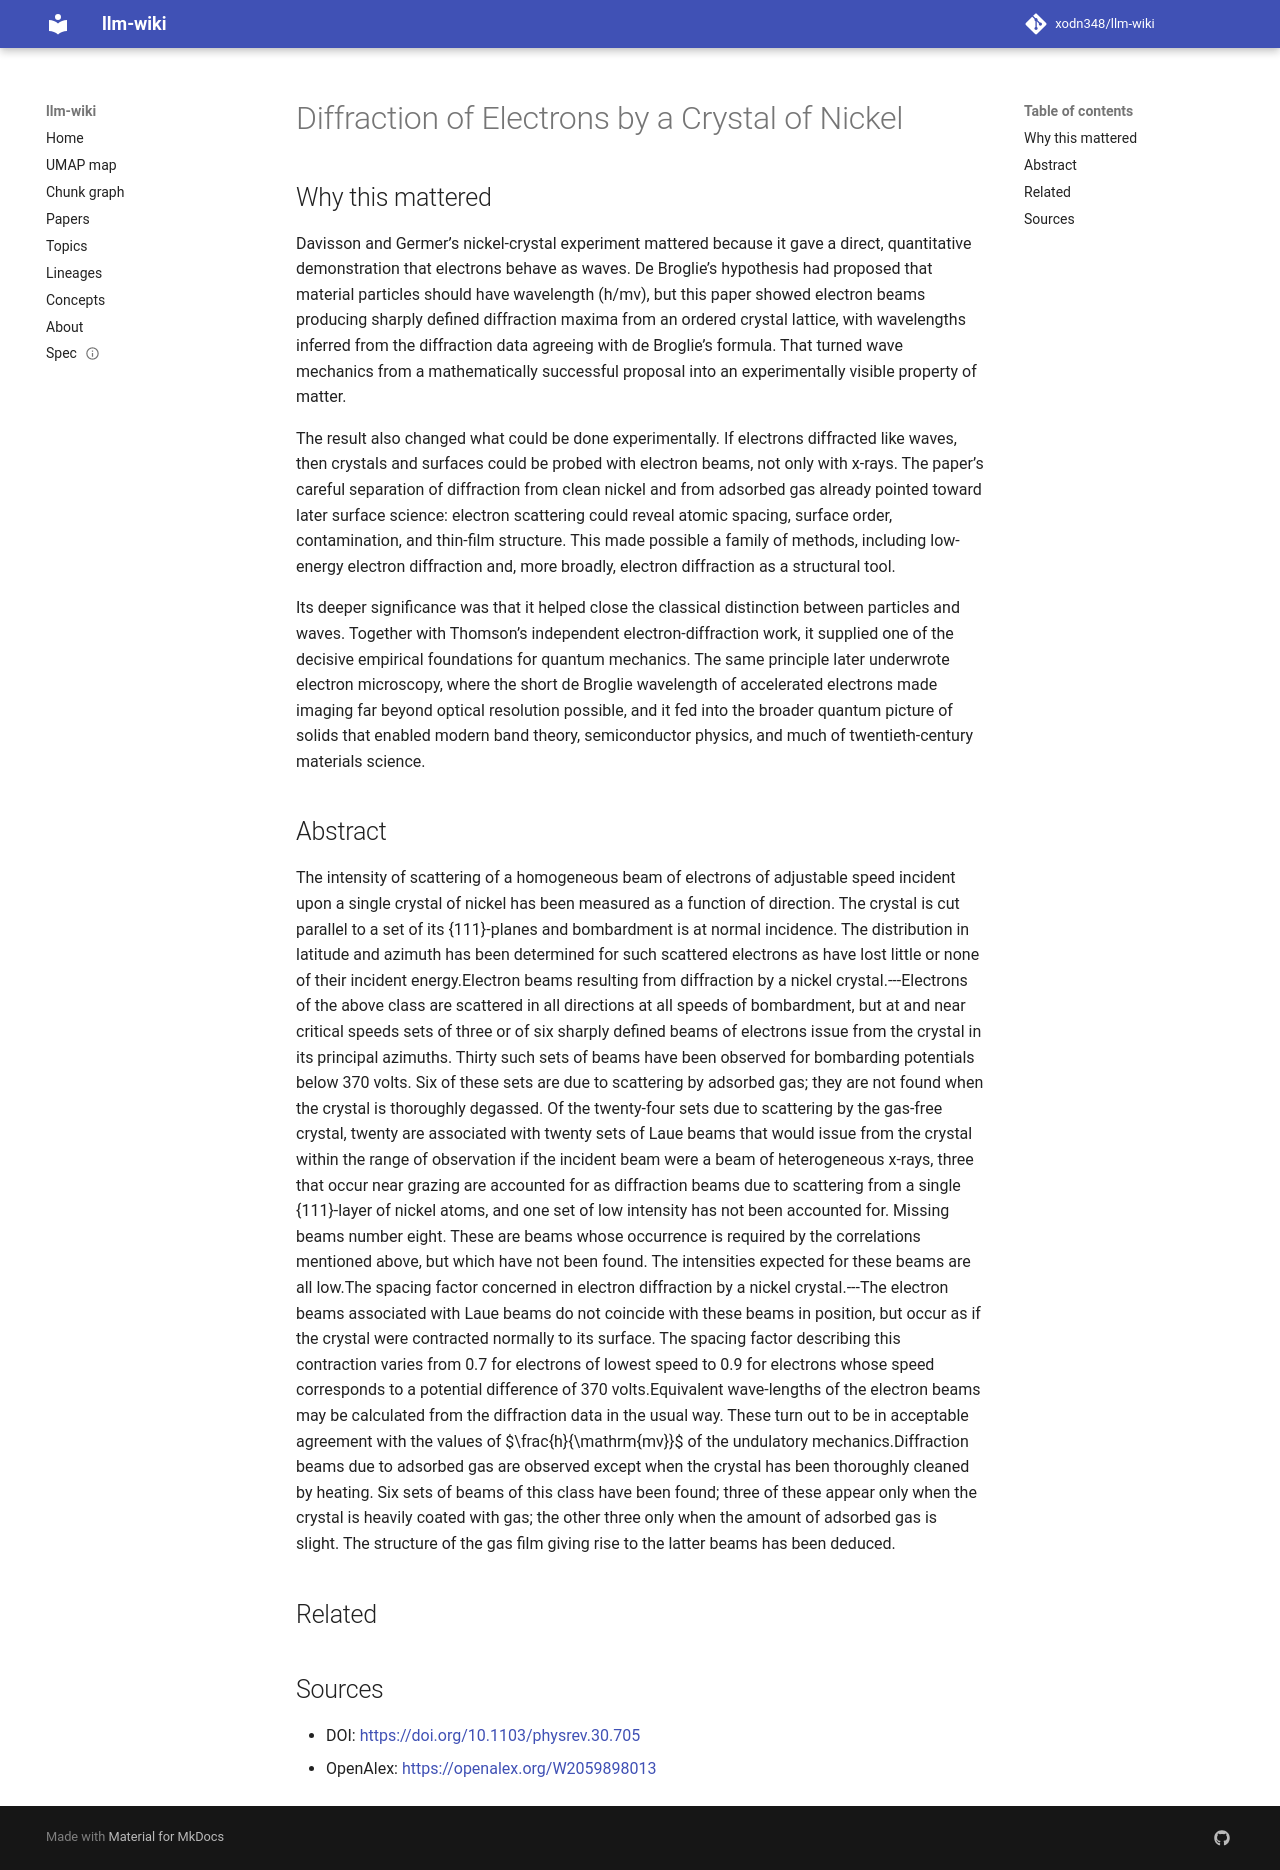

repository: xodn348/llm-wiki · page: paper/10_1103_physrev_30_705/index.html · generator: mkdocs

---
title: Diffraction of Electrons by a Crystal of Nickel
doi: 10.1103/physrev.30.705
openalex_id: https://openalex.org/W2059898013
year: 1927
venue: Physical Review
authors: C. J. Davisson, L. H. Germer
citations: 953
fleming_tier: true
concepts:
- Scattering
- Crystal (programming language)
- Electron
- Diffraction
- Beam (structure)
- Atomic physics
- Nickel
- Physics
- Optics
- Materials science
---

# Diffraction of Electrons by a Crystal of Nickel

## Why this mattered

Davisson and Germer’s nickel-crystal experiment mattered because it gave a direct, quantitative demonstration that electrons behave as waves. De Broglie’s hypothesis had proposed that material particles should have wavelength \(h/mv\), but this paper showed electron beams producing sharply defined diffraction maxima from an ordered crystal lattice, with wavelengths inferred from the diffraction data agreeing with de Broglie’s formula. That turned wave mechanics from a mathematically successful proposal into an experimentally visible property of matter.

The result also changed what could be done experimentally. If electrons diffracted like waves, then crystals and surfaces could be probed with electron beams, not only with x-rays. The paper’s careful separation of diffraction from clean nickel and from adsorbed gas already pointed toward later surface science: electron scattering could reveal atomic spacing, surface order, contamination, and thin-film structure. This made possible a family of methods, including low-energy electron diffraction and, more broadly, electron diffraction as a structural tool.

Its deeper significance was that it helped close the classical distinction between particles and waves. Together with Thomson’s independent electron-diffraction work, it supplied one of the decisive empirical foundations for quantum mechanics. The same principle later underwrote electron microscopy, where the short de Broglie wavelength of accelerated electrons made imaging far beyond optical resolution possible, and it fed into the broader quantum picture of solids that enabled modern band theory, semiconductor physics, and much of twentieth-century materials science.

## Abstract

The intensity of scattering of a homogeneous beam of electrons of adjustable speed incident upon a single crystal of nickel has been measured as a function of direction. The crystal is cut parallel to a set of its {111}-planes and bombardment is at normal incidence. The distribution in latitude and azimuth has been determined for such scattered electrons as have lost little or none of their incident energy.Electron beams resulting from diffraction by a nickel crystal.---Electrons of the above class are scattered in all directions at all speeds of bombardment, but at and near critical speeds sets of three or of six sharply defined beams of electrons issue from the crystal in its principal azimuths. Thirty such sets of beams have been observed for bombarding potentials below 370 volts. Six of these sets are due to scattering by adsorbed gas; they are not found when the crystal is thoroughly degassed. Of the twenty-four sets due to scattering by the gas-free crystal, twenty are associated with twenty sets of Laue beams that would issue from the crystal within the range of observation if the incident beam were a beam of heterogeneous x-rays, three that occur near grazing are accounted for as diffraction beams due to scattering from a single {111}-layer of nickel atoms, and one set of low intensity has not been accounted for. Missing beams number eight. These are beams whose occurrence is required by the correlations mentioned above, but which have not been found. The intensities expected for these beams are all low.The spacing factor concerned in electron diffraction by a nickel crystal.---The electron beams associated with Laue beams do not coincide with these beams in position, but occur as if the crystal were contracted normally to its surface. The spacing factor describing this contraction varies from 0.7 for electrons of lowest speed to 0.9 for electrons whose speed corresponds to a potential difference of 370 volts.Equivalent wave-lengths of the electron beams may be calculated from the diffraction data in the usual way. These turn out to be in acceptable agreement with the values of $\frac{h}{\mathrm{mv}}$ of the undulatory mechanics.Diffraction beams due to adsorbed gas are observed except when the crystal has been thoroughly cleaned by heating. Six sets of beams of this class have been found; three of these appear only when the crystal is heavily coated with gas; the other three only when the amount of adsorbed gas is slight. The structure of the gas film giving rise to the latter beams has been deduced.


## Related



## Sources

- DOI: [https://doi.org/10.1103/physrev.30.705](https://doi.org/10.1103/physrev.30.705)
- OpenAlex: [https://openalex.org/W2059898013](https://openalex.org/W2059898013)
